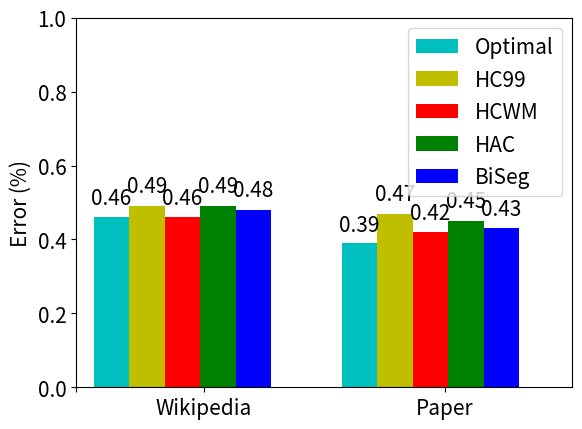

The script that saved this image:
import numpy as np
import matplotlib.pyplot as plt
import matplotlib

font = {'size': 15}
matplotlib.rc('font', **font)

width = 0.5 
p1=np.array([0.5,4])
p2=np.array([1,4.5])
p3=np.array([1.5,5])
p4=np.array([2,5.5])
p5=np.array([2.5,6])


r1=np.array([0.46,0.39])
r2=np.array([0.49,0.47])
r3=np.array([0.46,0.42])
r4=np.array([0.49,0.45])
r5=np.array([0.48,0.43])

fig, ax = plt.subplots()
rects1 = ax.bar(p1, r1, width, color='c',label='Optimal')

rects2 = ax.bar(p2, r2, width, color='y',label='HC99')

rects3 = ax.bar(p3, r3, width, color='r',label='HCWM')

rects4 = ax.bar(p4, r4, width, color='g',label='HAC')

rects5 = ax.bar(p5, r5, width, color='b',label='BiSeg')
ax.set_ylabel('Error (%)')
ax.set_xticks([0,1.8,5.2])
ax.set_ylim(0,1)
ax.set_xlim(0,7)
ax.set_xticklabels( ('','Wikipedia', 'Paper') )

def autolabel(rects):
    for rect in rects:
        height = rect.get_height()
        ax.text(rect.get_x()+rect.get_width()/2., 1.05*height, '%.2f'%float(height),ha='center', va='bottom')

plt.legend(loc="upper right")
autolabel(rects1)
autolabel(rects2)
autolabel(rects3)
autolabel(rects4)
autolabel(rects5)

plt.savefig('seg_pk.eps',format='eps')
